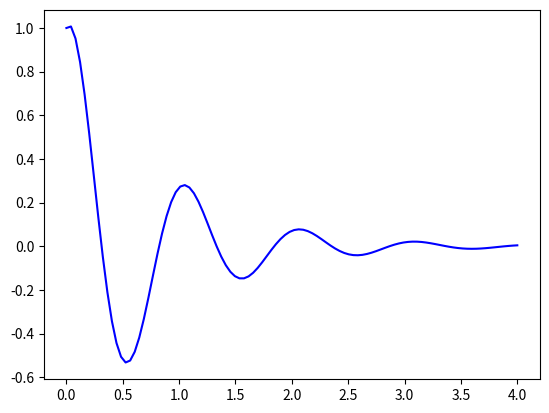

This figure's Python source:
from scipy.integrate import odeint
import numpy as np
import scipy as sp
import matplotlib.pyplot as plt
from sympy.interactive import printing
import sympy as sym


M_kg=1.
f_hz=1.
Ep=0.2

w= 2*np.pi*f_hz
k= M_kg*w**2
c=2*Ep*w*M_kg





# Tranformamos la variable x' en v y x'' en v'
def OS_Ar( y, t):
    (x,v)= y 
    return (v, -(k/M_kg)*x - (c/M_kg)*v)


t = np.linspace(0, 4., 100)
X_0=(1,1)

sol=odeint( OS_Ar,X_0,t)


pos=[]
for i in sol:
    pos.append(i[0])


plt.plot(t,pos,color="b")


plt.plot()



"""
x = sym.Symbol('x') 
y = sym.Function('y')

F= y(x).diff(x,x)* M_kg+ y(x).diff(x)*c + y(x)*k

ics = {y(0): 1, y(x).diff(x).subs(x,0): 1}

a=sym.dsolve(F, ics)
"""
